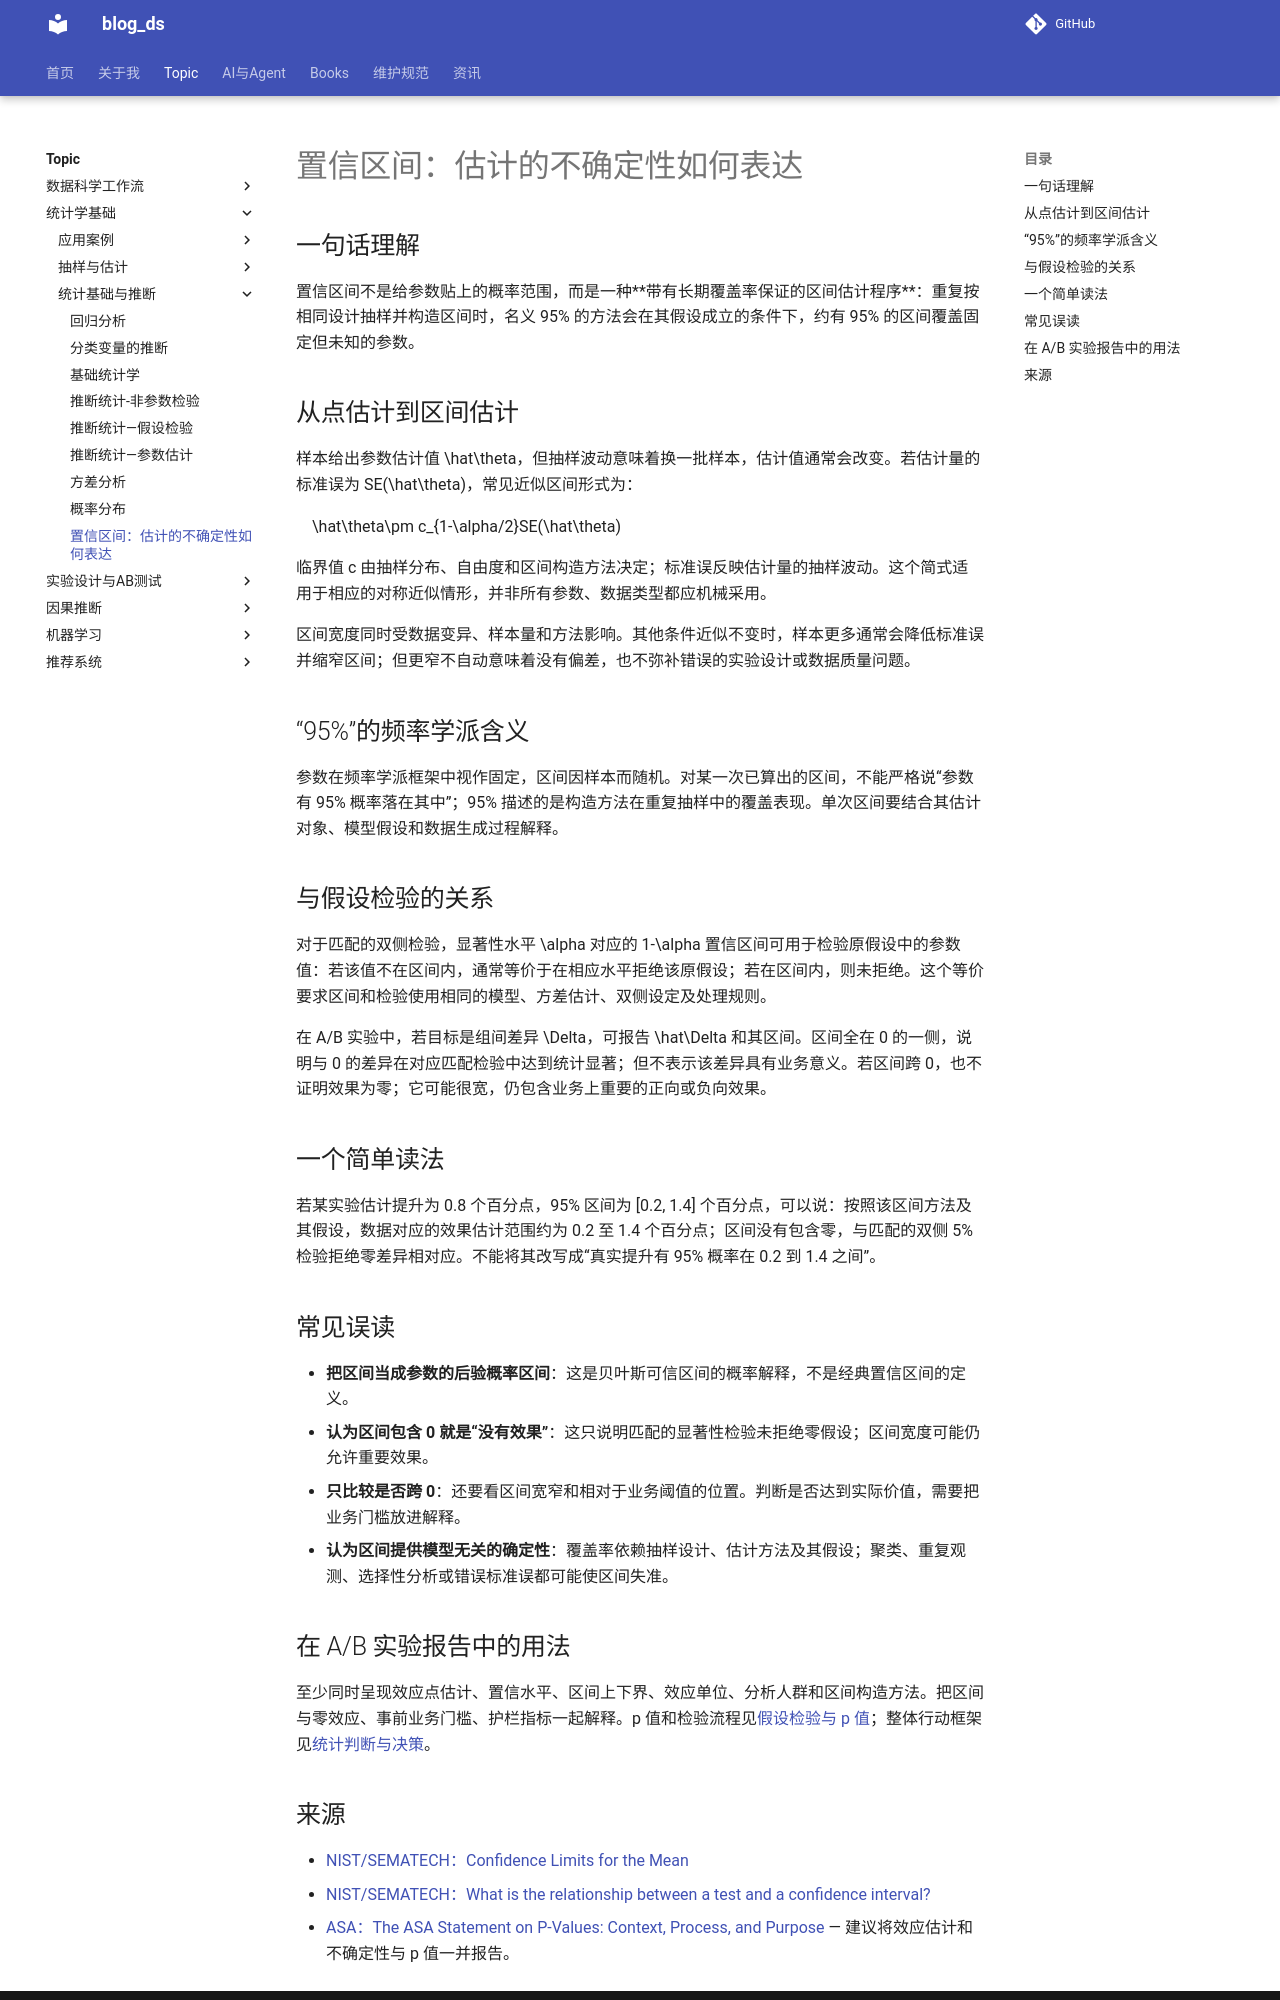

repository: tjzzz/blog_ds · page: topics/统计学基础/统计基础与推断/基础统计学__置信区间/index.html · generator: mkdocs

---
title: "置信区间：估计的不确定性如何表达"
tags: [统计学, 参数估计, 置信区间, llm-wiki]
description: "解释频率学派置信区间的定义、重复抽样含义、与假设检验的对应关系及常见误读。"
created: 2026-10-18
updated: 2026-10-18
wiki_type: concept
topic: "统计学基础"
review_status: reviewed
---

## 一句话理解

置信区间不是给参数贴上的概率范围，而是一种**带有长期覆盖率保证的区间估计程序**：重复按相同设计抽样并构造区间时，名义 95% 的方法会在其假设成立的条件下，约有 95% 的区间覆盖固定但未知的参数。

## 从点估计到区间估计

样本给出参数估计值 \(\hat\theta\)，但抽样波动意味着换一批样本，估计值通常会改变。若估计量的标准误为 \(SE(\hat\theta)\)，常见近似区间形式为：

$$
\hat\theta\pm c_{1-\alpha/2}SE(\hat\theta)
$$

临界值 \(c\) 由抽样分布、自由度和区间构造方法决定；标准误反映估计量的抽样波动。这个简式适用于相应的对称近似情形，并非所有参数、数据类型都应机械采用。

区间宽度同时受数据变异、样本量和方法影响。其他条件近似不变时，样本更多通常会降低标准误并缩窄区间；但更窄不自动意味着没有偏差，也不弥补错误的实验设计或数据质量问题。

## “95%”的频率学派含义

参数在频率学派框架中视作固定，区间因样本而随机。对某一次已算出的区间，不能严格说“参数有 95% 概率落在其中”；95% 描述的是构造方法在重复抽样中的覆盖表现。单次区间要结合其估计对象、模型假设和数据生成过程解释。

## 与假设检验的关系

对于匹配的双侧检验，显著性水平 \(\alpha\) 对应的 \(1-\alpha\) 置信区间可用于检验原假设中的参数值：若该值不在区间内，通常等价于在相应水平拒绝该原假设；若在区间内，则未拒绝。这个等价要求区间和检验使用相同的模型、方差估计、双侧设定及处理规则。

在 A/B 实验中，若目标是组间差异 \(\Delta\)，可报告 \(\hat\Delta\) 和其区间。区间全在 0 的一侧，说明与 0 的差异在对应匹配检验中达到统计显著；但不表示该差异具有业务意义。若区间跨 0，也不证明效果为零；它可能很宽，仍包含业务上重要的正向或负向效果。

## 一个简单读法

若某实验估计提升为 0.8 个百分点，95% 区间为 [0.2, 1.4] 个百分点，可以说：按照该区间方法及其假设，数据对应的效果估计范围约为 0.2 至 1.4 个百分点；区间没有包含零，与匹配的双侧 5% 检验拒绝零差异相对应。不能将其改写成“真实提升有 95% 概率在 0.2 到 1.4 之间”。

## 常见误读

- **把区间当成参数的后验概率区间**：这是贝叶斯可信区间的概率解释，不是经典置信区间的定义。
- **认为区间包含 0 就是“没有效果”**：这只说明匹配的显著性检验未拒绝零假设；区间宽度可能仍允许重要效果。
- **只比较是否跨 0**：还要看区间宽窄和相对于业务阈值的位置。判断是否达到实际价值，需要把业务门槛放进解释。
- **认为区间提供模型无关的确定性**：覆盖率依赖抽样设计、估计方法及其假设；聚类、重复观测、选择性分析或错误标准误都可能使区间失准。

## 在 A/B 实验报告中的用法

至少同时呈现效应点估计、置信水平、区间上下界、效应单位、分析人群和区间构造方法。把区间与零效应、事前业务门槛、护栏指标一起解释。p 值和检验流程见[假设检验与 p 值](../../实验设计与AB测试/统计判断与决策/假设检验与p值.md)；整体行动框架见[统计判断与决策](../../实验设计与AB测试/统计判断与决策/index.md)。
